Run: headless pygame with SDL's dummy video driver; simulated clock (each Clock.tick advances the game by its frame time, no real sleeping); random seed 0; keys injected as events and as key.get_pressed() state; no mouse input.
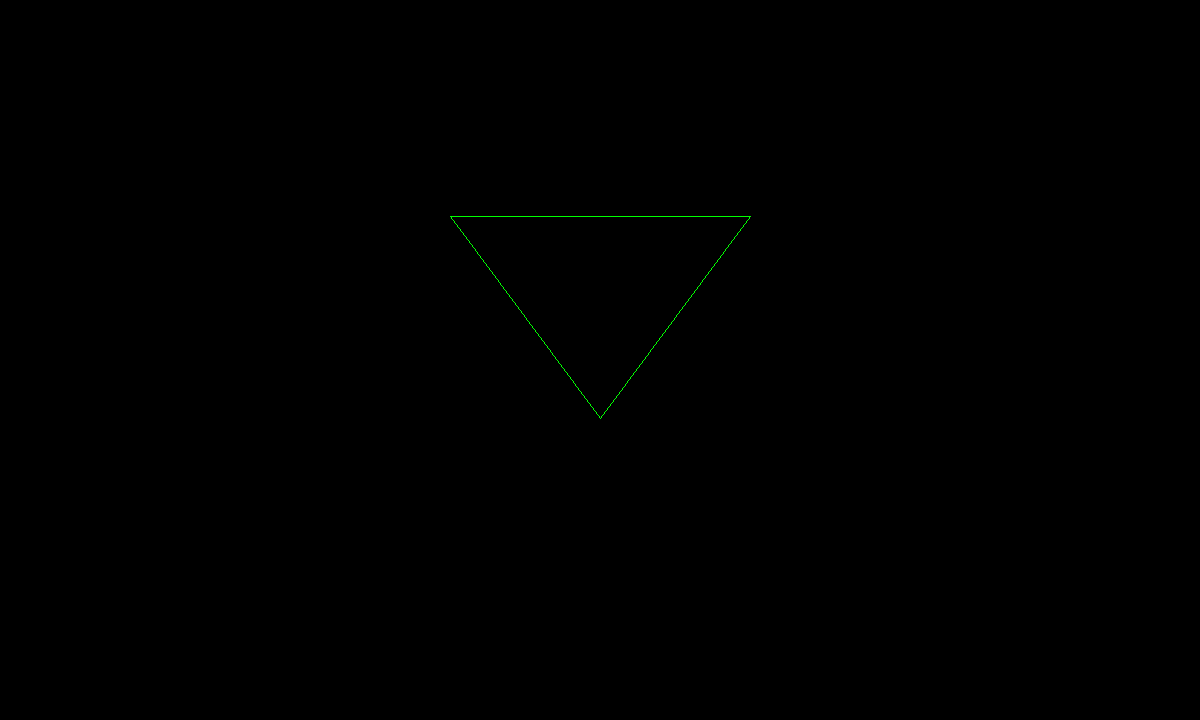
Frame 1 of 4 · flips 1–60 · no input
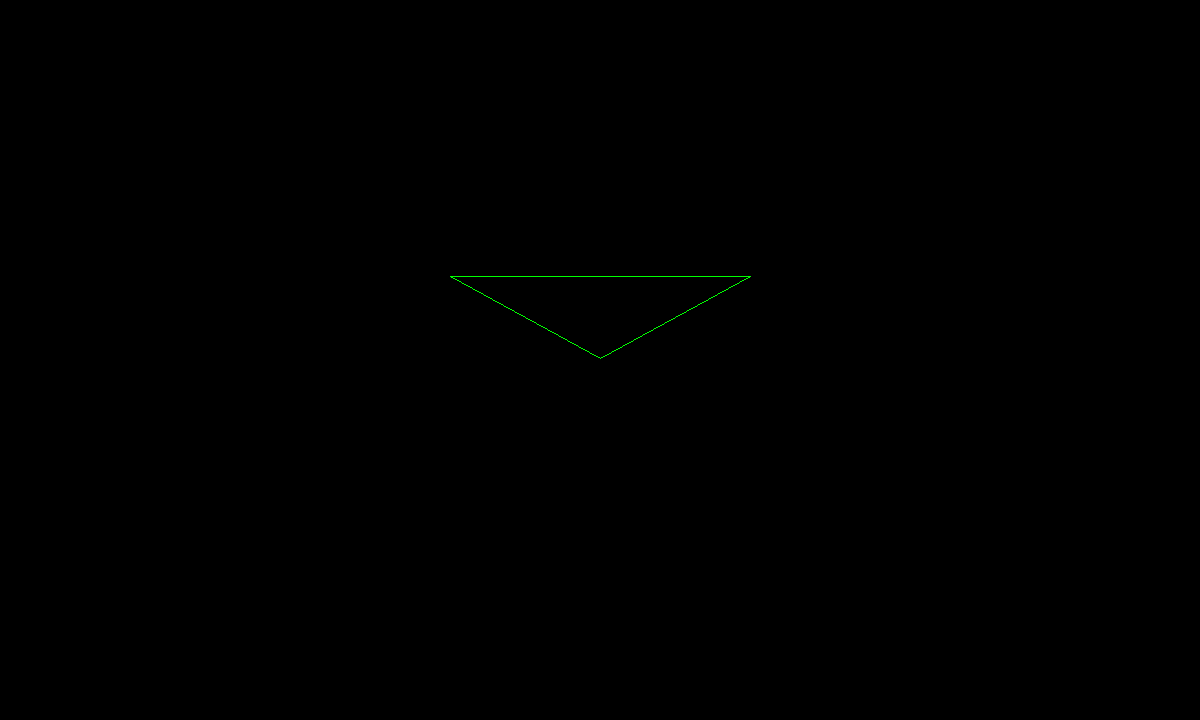
Frame 2 of 4 · flips 61–180 · tapped SPACE, RETURN · held RIGHT (→), D
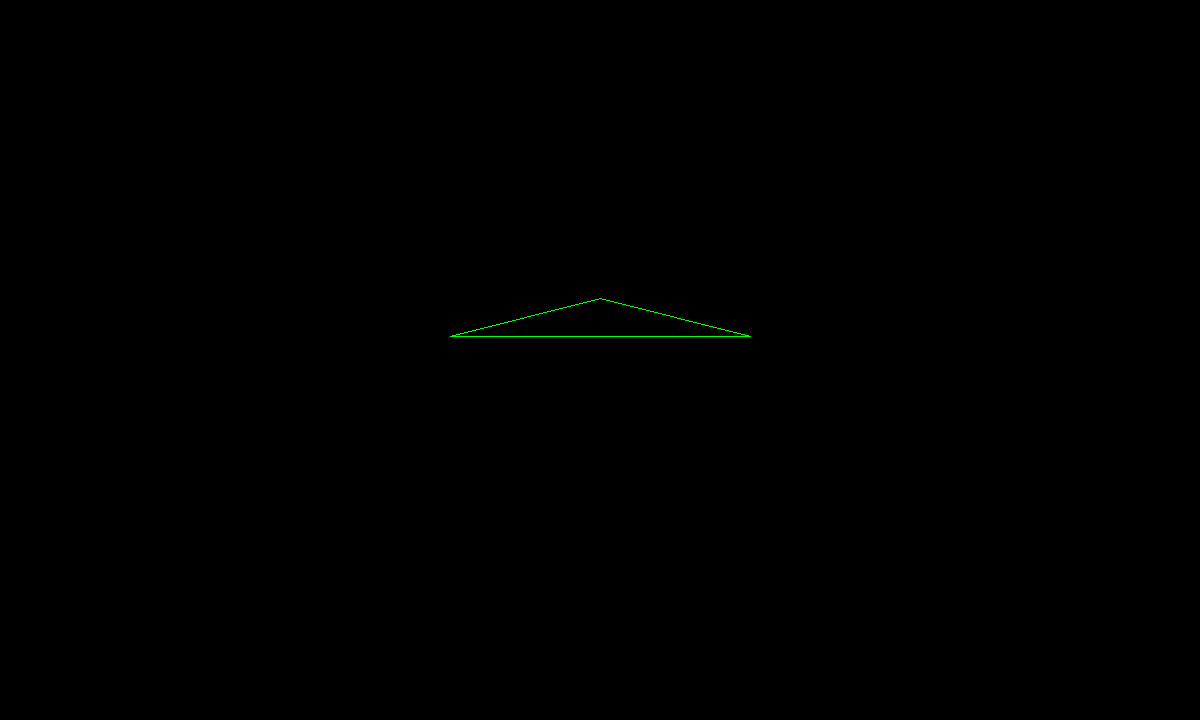
Frame 3 of 4 · flips 181–300 · held DOWN (↓), S
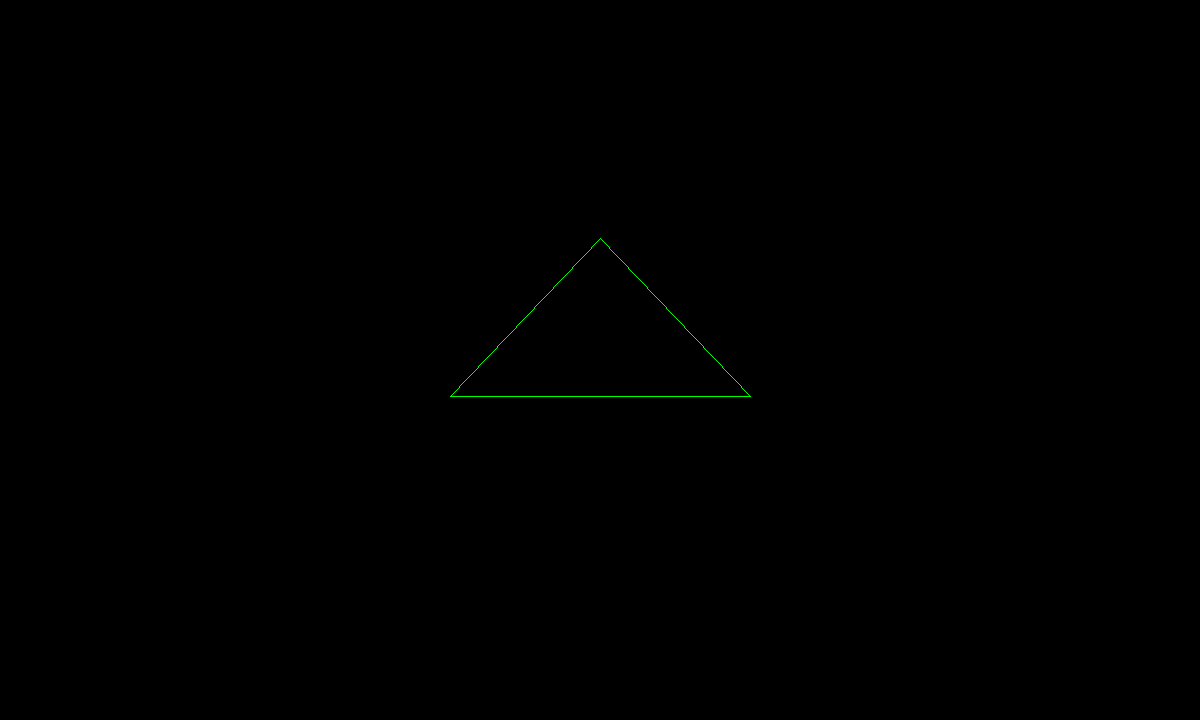
Frame 4 of 4 · flips 301–420 · held LEFT (←), A, UP (↑), W

The pygame program that drew these frames:

import pygame
import math

pygame.init()
pygame.display.set_caption("Rotating Polygon")

WIDTH=1200
HEIGHT=720

screen=pygame.display.set_mode((WIDTH, HEIGHT))

x_offset=WIDTH/2
y_offset=HEIGHT/2

black = (0, 0, 0)
green=(0, 255, 0)

def draw(x, y):
    pygame.draw.circle(screen, green, (x+x_offset, y+y_offset), 1)


def draw_polygon(x1, y1, x2,y2, x3, y3):
    pygame.draw.polygon(screen, green, [(x1,y1), (x2,y2), (x3,y3)], 1)

y1=187 #-->447
y2=447 #-->187
y3=187 #-->447

while True:
    #draw_polygon(450, 447, 600, 187, 750, 447)      #DOWN
    #draw_polygon(450, 187, 600, 447, 750, 187)      #UP

    #TODO: draw_polygon(450, 187, 600, 447, 750, 187) --->  draw_polygon(450, 447, 600, 187, 750, 447)
    for i in range(260):
        screen.fill(black)
        pygame.display.update()
        draw_polygon(450, i+y1, 600, y2-i, 750, i+y3)
        i+=1
        pygame.display.update()
        if i == 259:
            for i in range(260):
                screen.fill(black)
                pygame.display.update()
                draw_polygon(450, y2-i, 600, y2+i, 750, y3-i)
                i+=1
                if i == 259:
                    i=0
                    continue
    
    for event in pygame.event.get():                                    # Quit loop
        if event.type == pygame.QUIT:
            pygame.quit()
            exit()
